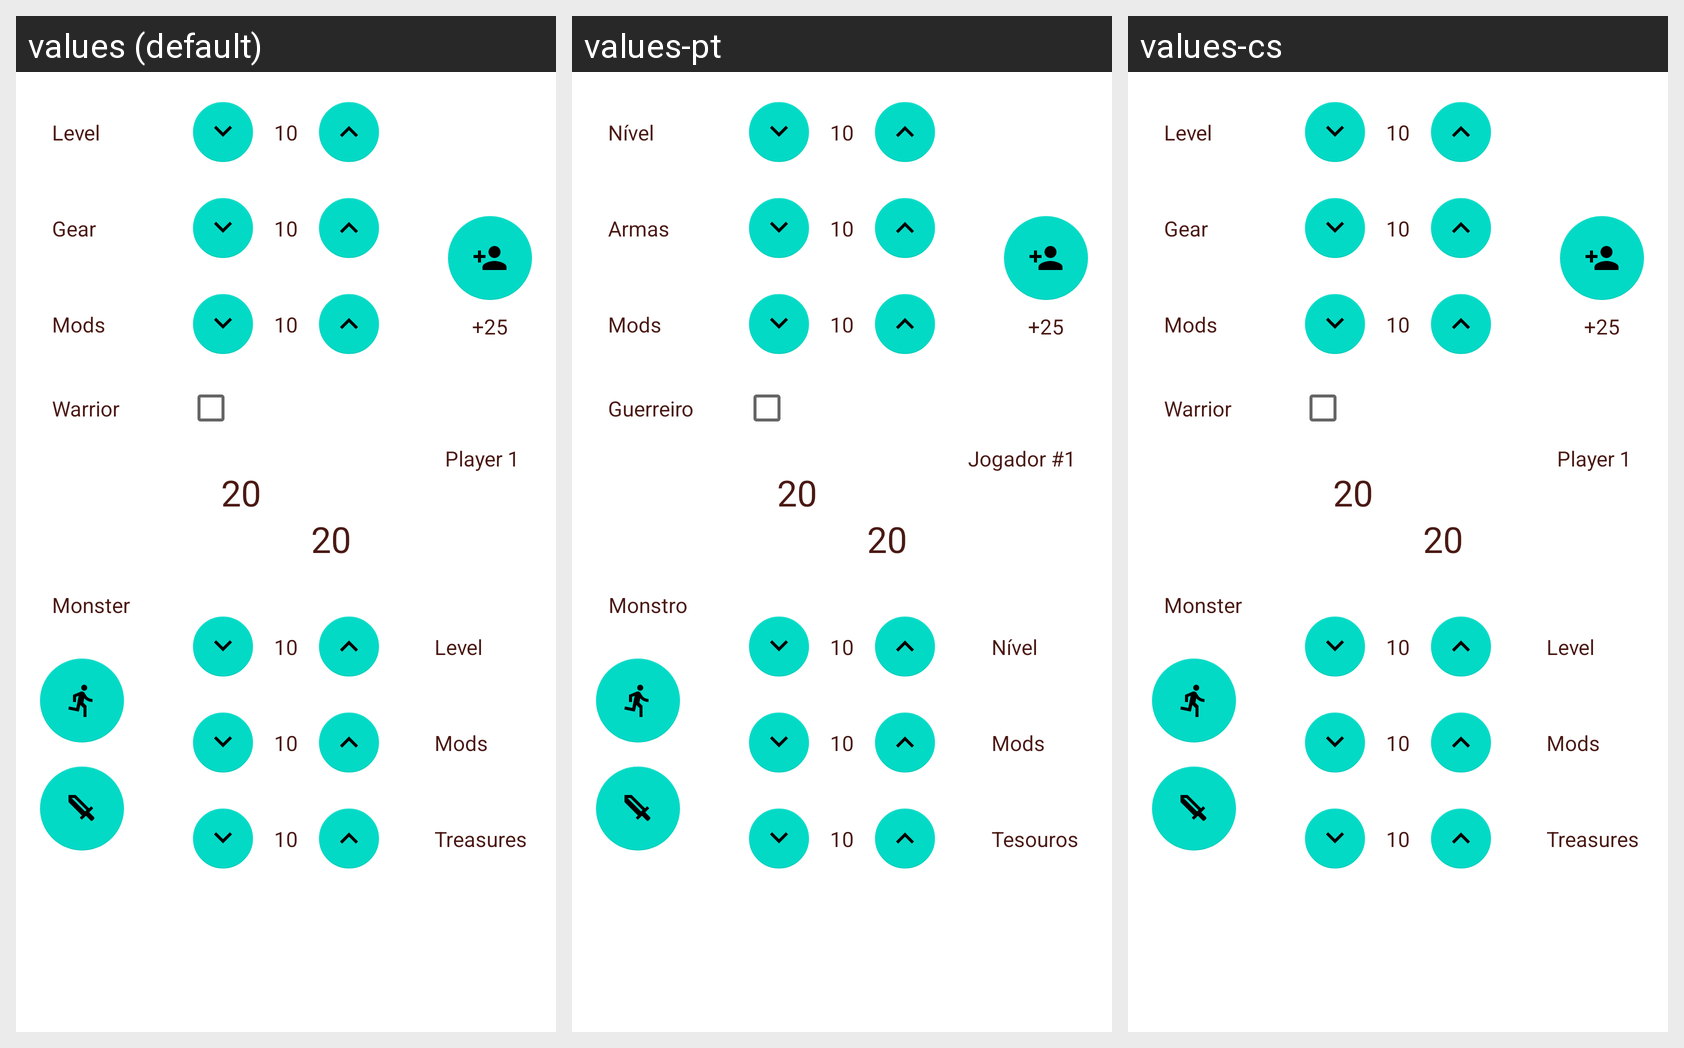

The same Android screen rendered under several of its app's locales, left to right. List the strings drawn on it with the default value and each locale's translation.
Android screen res/layout/activity_battle_container.xml rendered under 3 locales, left to right: values (default), values-pt, values-cs. Device: Nexus 5 (rendered at 1080×1920; each locale shown at half size, 540×960, under a caption strip naming it); theme Theme.MaterialComponents.DayNight.NoActionBar.
Other locales in the repository, not shown: values-de, values-es, values-fr, values-it, values-pl, values-pt-rBR, values-pt-rPT, values-ru, values-uk.
Strings drawn on this screen, with the default value and each locale's value (text and hints the layout hard-codes, and strings that could not be matched under every locale, appear in the picture but are not listed):

level
  values: Level
  values-pt: Nível
  values-cs: Level

gear
  values: Gear
  values-pt: Armas
  values-cs: Gear

mods
  values: Mods
  values-pt: Mods
  values-cs: Mods

warrior
  values: Warrior
  values-pt: Guerreiro
  values-cs: Warrior

player_1
  values: Player 1
  values-pt: Jogador #1
  values-cs: Player 1

monster
  values: Monster
  values-pt: Monstro
  values-cs: Monster

treasures
  values: Treasures
  values-pt: Tesouros
  values-cs: Treasures
